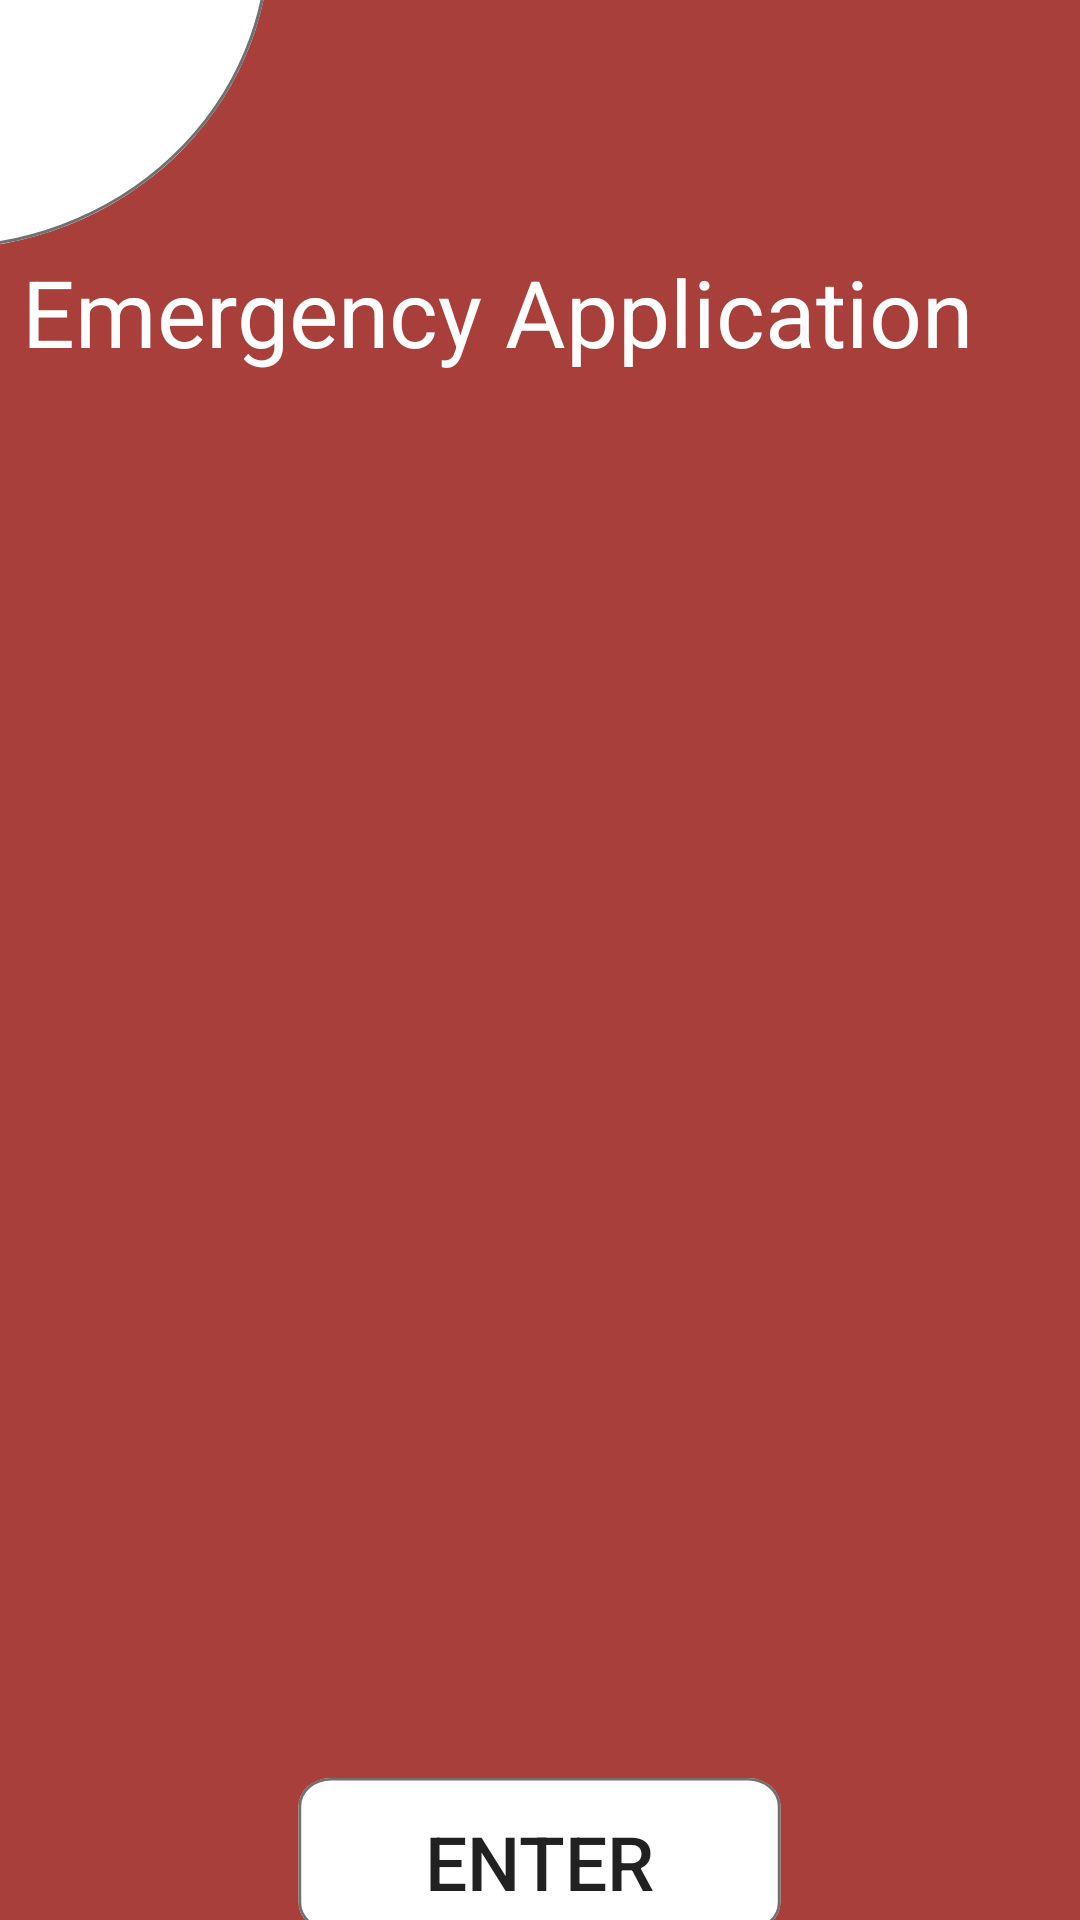

Layout XML and referenced resources for this Android screen:
<!-- AndroidManifest.xml: application theme AppTheme -->
<!-- res/layout/activity_splach.xml -->
<?xml version="1.0" encoding="utf-8"?>
<androidx.constraintlayout.widget.ConstraintLayout xmlns:android="http://schemas.android.com/apk/res/android"
    xmlns:app="http://schemas.android.com/apk/res-auto"
    xmlns:tools="http://schemas.android.com/tools"
    android:layout_width="match_parent"
    android:layout_height="match_parent"
    android:background="@color/red_background"
    tools:context=".SplashActivity">

    <LinearLayout
        android:layout_width="match_parent"
        android:layout_height="match_parent"
        android:orientation="vertical">

        <View
            android:id="@+id/view"
            android:layout_width="90dp"
            android:layout_height="83dp"
            android:background="@drawable/ic_notsh"/>

        <TextView
            android:id="@+id/textView"
            android:layout_width="345dp"
            android:layout_height="41dp"
            android:layout_gravity="center"
            android:textColor="@color/white"
            android:textSize="31dp"
            android:text="Emergency Application " />

        <ImageView
            android:id="@+id/imageView"
            android:layout_width="272dp"
            android:layout_height="254dp"
            android:layout_gravity="center"
            android:layout_marginTop="130dp"
            app:srcCompat="@drawable/ic_ambulance_amico" />

        <Button
            android:id="@+id/enter"
            android:layout_width="177dp"
            android:layout_height="65dp"
            android:layout_gravity="center"
            android:gravity="center"
            android:layout_marginTop="80dp"
            android:textSize="25dp"
            android:background="@drawable/ic_nextbutton"
            android:text="Enter" />
    </LinearLayout>


</androidx.constraintlayout.widget.ConstraintLayout>
<!-- resources referenced by this layout -->
<resources>
  <color name="red_background">#A93F3B</color>
  <color name="white">#FFFFFFFF</color>
  <!-- drawable ic_nextbutton (drawable) -->
  <vector xmlns:android="http://schemas.android.com/apk/res/android"
      android:width="195dp"
      android:height="83dp"
      android:viewportWidth="195"
      android:viewportHeight="83">
    <path
        android:pathData="M21,6L174,6A12,12 0,0 1,186 18L186,59A12,12 0,0 1,174 71L21,71A12,12 0,0 1,9 59L9,18A12,12 0,0 1,21 6z"
        android:strokeWidth="1"
        android:fillColor="#fff"
        android:strokeColor="#00000000"/>
    <path
        android:pathData="M21,6.5L174,6.5A11.5,11.5 0,0 1,185.5 18L185.5,59A11.5,11.5 0,0 1,174 70.5L21,70.5A11.5,11.5 0,0 1,9.5 59L9.5,18A11.5,11.5 0,0 1,21 6.5z"
        android:strokeWidth="1"
        android:fillColor="#00000000"
        android:strokeColor="#707070"/>
  </vector>
  <!-- drawable ic_notsh (drawable) -->
  <vector xmlns:android="http://schemas.android.com/apk/res/android"
      android:width="90dp"
      android:height="83dp"
      android:viewportWidth="90"
      android:viewportHeight="83">
    <group>
      <clip-path
          android:pathData="M0,0h90v83h-90z"/>
      <path
          android:pathData="M-129,-20.5a109.5,103.5 0,1 0,219 0a109.5,103.5 0,1 0,-219 0z"
          android:strokeWidth="1"
          android:fillColor="#fff"
          android:strokeColor="#00000000"/>
      <path
          android:pathData="M-128.5,-20.5a109,103 0,1 0,218 0a109,103 0,1 0,-218 0z"
          android:strokeWidth="1"
          android:fillColor="#00000000"
          android:strokeColor="#707070"/>
    </group>
  </vector>
  <style name="AppTheme" parent="Theme.AppCompat.Light.DarkActionBar">
          
          <item name="colorPrimary">@color/red_background</item>
          <item name="colorPrimaryDark">@color/red_background</item>
          <item name="colorAccent">@color/red_background</item>
      </style>
</resources>
